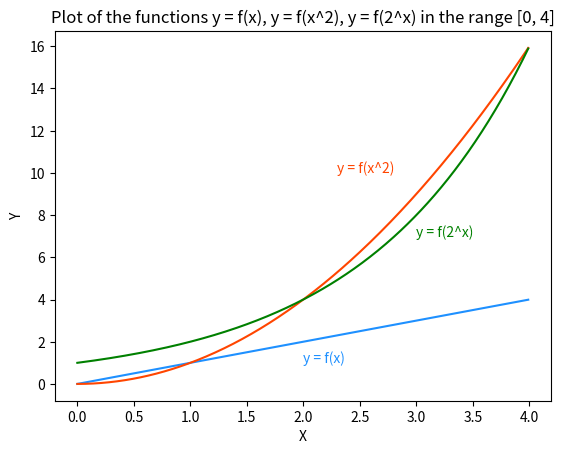

Write the Python code that produced this figure.
# ref: 
# https://www.digitalocean.com/community/tutorials/how-to-plot-data-in-python-3-using-matplotlib
# https://docs.scipy.org/doc/numpy-1.15.0/reference/generated/numpy.arange.html
# https://matplotlib.org/tutorials/introductory/pyplot.html#sphx-glr-tutorials-introductory-pyplot-py

# adding matplotlib library
import matplotlib.pyplot as plt
import numpy as np

# Creating functions and setting the range for x
# Used numpy arange function (start, stop, step)(Return evenly spaced values within a given interval)
x = np.arange(0.0, 4.0, 0.01)
y = x
y2 = x * x
y3 = 2 ** x

# Plot functions
plt.plot(x,y, color = "dodgerblue")
plt.plot(x,y2, color = "orangered")
plt.plot(x,y3, color = "green")

# naming the graph
plt.title("Plot of the functions y = f(x), y = f(x^2), y = f(2^x) in the range [0, 4]")

# adding names as text for each plot
plt.text(2, 1, "y = f(x)", color = "dodgerblue")
plt.text(2.3, 10, "y = f(x^2)", color = "orangered")
plt.text(3, 7, "y = f(2^x)", color = "green")

# adding the name for X and Y axes
plt.xlabel("X")
plt.ylabel("Y")

#saving a graph as png file
plt.savefig("plot_of_functions.png")

# show results in the graph
plt.show()


